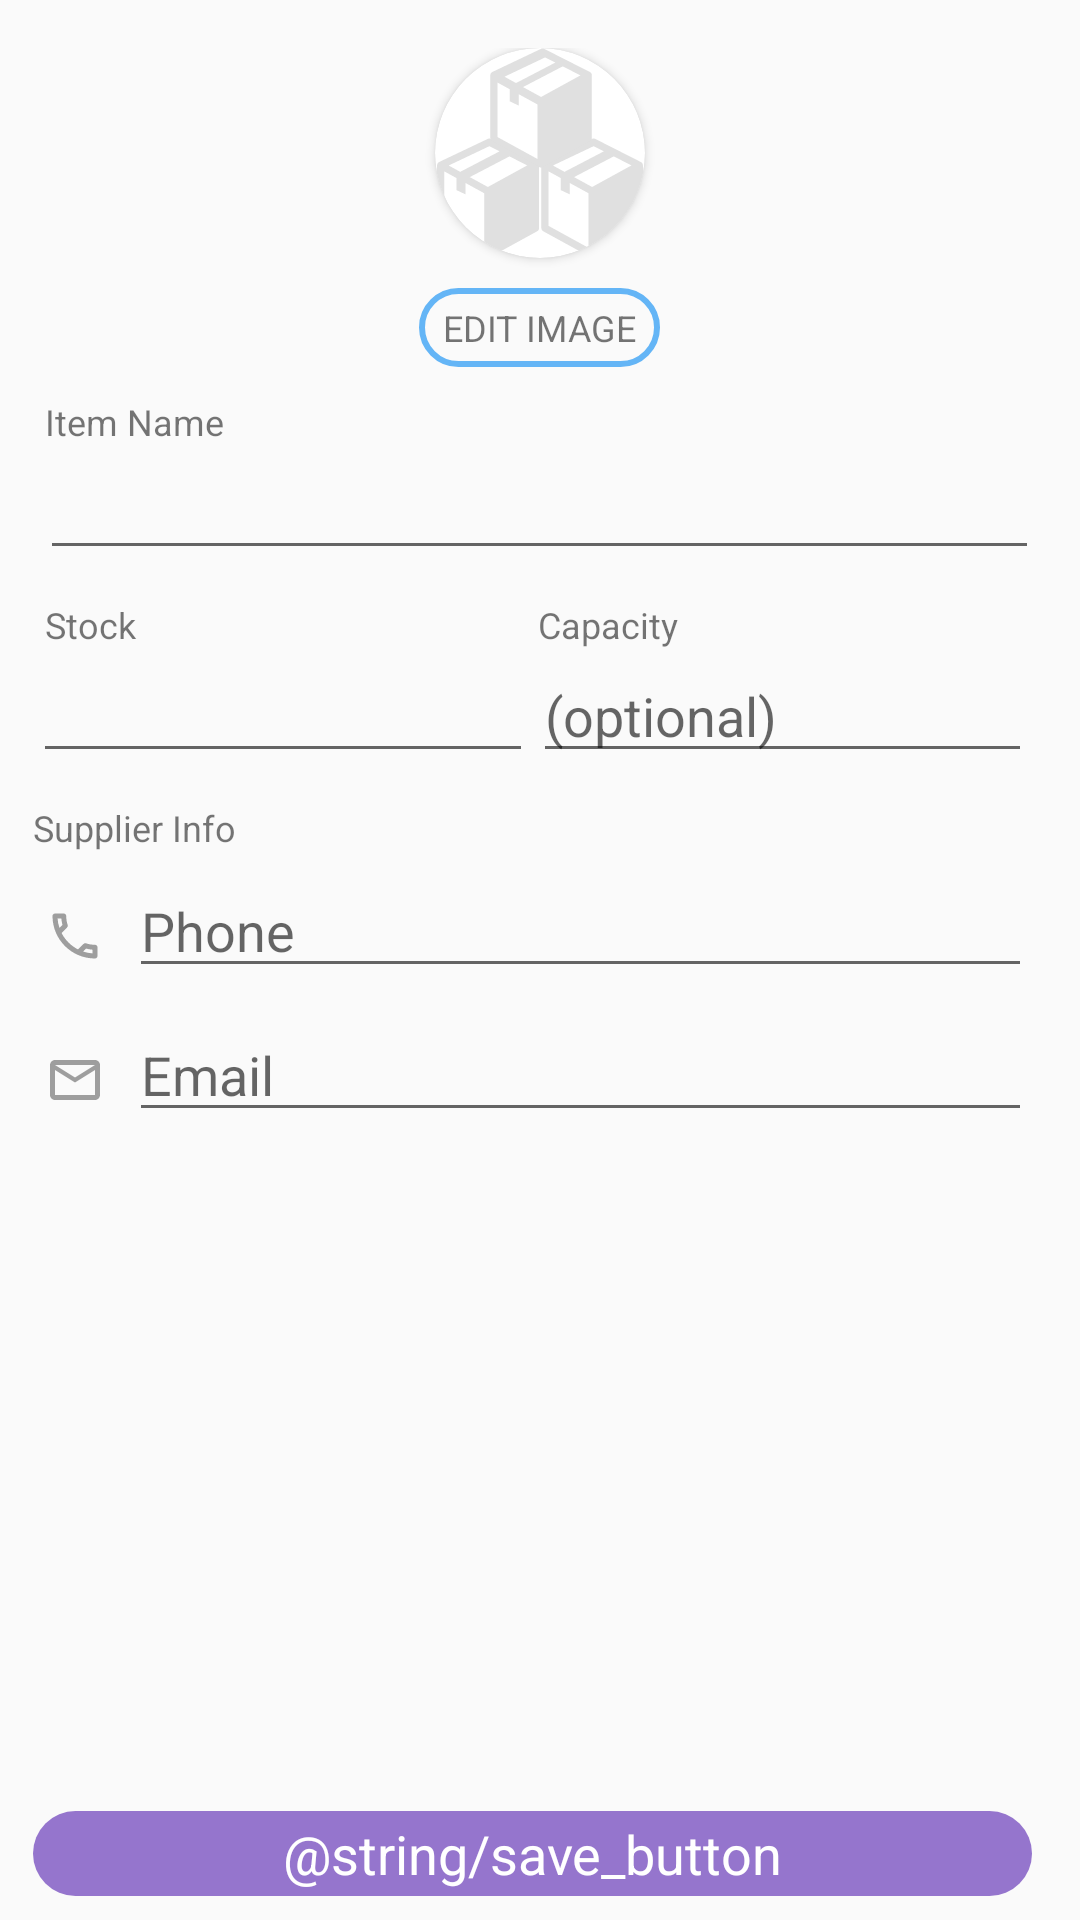

Android layout source for this screen:
<!-- AndroidManifest.xml: application theme AppTheme -->
<!-- res/layout/activity_editor.xml -->
<?xml version="1.0" encoding="utf-8"?>
<RelativeLayout xmlns:android="http://schemas.android.com/apk/res/android"
    xmlns:app="http://schemas.android.com/apk/res-auto"
    xmlns:tools="http://schemas.android.com/tools"
    android:layout_width="match_parent"
    android:layout_height="match_parent"
    android:paddingEnd="16dp"
    android:paddingStart="11dp"
    android:paddingTop="16dp"
    android:paddingBottom="8dp"
    tools:context=".EditorActivity">

    <android.support.v7.widget.CardView
        android:id="@+id/item_icon_ring"
        android:layout_width="70dp"
        android:layout_height="70dp"
        android:layout_centerHorizontal="true"
        android:innerRadius="0dp"
        android:shape="ring"
        android:thicknessRatio="1.9"
        app:cardCornerRadius="40dp">

        <ImageView
            android:id="@+id/item_icon"
            android:layout_width="70dp"
            android:layout_height="70dp"
            android:layout_alignParentStart="true"
            android:layout_alignParentTop="true"
            app:srcCompat="@drawable/ic_default_image" />

    </android.support.v7.widget.CardView>

    <TextView
        android:id="@+id/edit_image"
        android:layout_width="wrap_content"
        android:layout_height="wrap_content"
        android:layout_below="@+id/item_icon_ring"
        android:layout_centerHorizontal="true"
        android:layout_marginTop="10dp"
        android:background="@drawable/edit_photo_background"
        android:onClick="editImageDialog"
        android:text="@string/edit_image"
        android:textSize="12sp" />

    <TextView
        android:id="@+id/item_name_text"
        android:layout_width="wrap_content"
        android:layout_height="wrap_content"
        android:layout_alignStart="@+id/stock_text_layout"
        android:layout_below="@+id/edit_image"
        android:layout_marginTop="10dp"
        android:text="@string/item_name"
        android:textSize="12sp" />

    <android.support.v7.widget.AppCompatEditText
        android:id="@+id/item_name_edit"
        android:layout_width="match_parent"
        android:layout_height="wrap_content"
        android:layout_below="@+id/item_name_text"
        android:layout_centerHorizontal="true"
        android:maxLines="1"
        android:inputType="textPersonName" />

    <LinearLayout
        android:id="@+id/stock_text_layout"
        android:layout_width="match_parent"
        android:layout_height="wrap_content"
        android:layout_alignParentStart="true"
        android:layout_below="@+id/item_name_edit"
        android:layout_marginStart="4dp"
        android:layout_marginTop="10dp"
        android:orientation="horizontal">

        <TextView
            android:id="@+id/stock_amount_text"
            android:layout_width="wrap_content"
            android:layout_height="wrap_content"
            android:layout_weight="1"
            android:text="@string/stock"
            android:textSize="12sp" />

        <TextView
            android:id="@+id/stock_capacity_text"
            android:layout_width="wrap_content"
            android:layout_height="wrap_content"
            android:layout_marginStart="16dp"
            android:layout_weight="1"
            android:text="@string/capacity"
            android:textSize="12sp" />

    </LinearLayout>


    <LinearLayout
        android:id="@+id/stock_edit_layout"
        android:layout_width="match_parent"
        android:layout_height="wrap_content"
        android:layout_alignParentStart="true"
        android:layout_below="@+id/stock_text_layout"
        android:orientation="horizontal">

        <android.support.v7.widget.AppCompatEditText
            android:id="@+id/stock_amount_edit"
            android:layout_width="match_parent"
            android:layout_height="wrap_content"
            android:layout_weight="1"
            android:inputType="number" />

        <android.support.v7.widget.AppCompatEditText
            android:id="@+id/stock_capacity_edit"
            android:layout_width="match_parent"
            android:layout_height="wrap_content"
            android:layout_weight="1"
            android:inputType="number"
            android:hint="@string/optional" />

    </LinearLayout>

    <TextView
        android:id="@+id/supplier_info"
        android:layout_width="wrap_content"
        android:layout_height="wrap_content"
        android:layout_alignParentStart="true"
        android:layout_below="@+id/stock_edit_layout"
        android:layout_marginTop="10dp"
        android:layout_marginBottom="4dp"
        android:text="@string/supplier_info"
        android:textSize="12sp" />

    <ImageView
        android:id="@+id/supplier_phone_icon"
        android:layout_width="20dp"
        android:layout_height="20dp"
        android:layout_alignParentStart="true"
        android:layout_below="@+id/supplier_info"
        android:layout_marginEnd="8dp"
        android:layout_marginStart="4dp"
        android:layout_marginTop="14dp"
        app:srcCompat="@drawable/ic_phone" />

    <android.support.v7.widget.AppCompatEditText
        android:id="@+id/supplier_phone"
        android:layout_width="match_parent"
        android:layout_height="wrap_content"
        android:layout_below="@+id/supplier_info"
        android:layout_toEndOf="@+id/supplier_phone_icon"
        android:inputType="phone"
        android:maxLines="1"
        android:hint="@string/supplier_phone_hint" />


    <ImageView
        android:id="@+id/supplier_email_icon"
        android:layout_width="20dp"
        android:layout_height="20dp"
        android:layout_alignParentStart="true"
        android:layout_below="@+id/supplier_phone_icon"
        android:layout_marginEnd="8dp"
        android:layout_marginStart="4dp"
        android:layout_marginTop="28dp"
        app:srcCompat="@drawable/ic_email" />

    <android.support.v7.widget.AppCompatEditText
        android:id="@+id/supplier_email"
        android:layout_width="match_parent"
        android:layout_height="wrap_content"
        android:layout_below="@+id/supplier_phone_icon"
        android:layout_marginTop="14dp"
        android:layout_toEndOf="@+id/supplier_email_icon"
        android:hint="@string/supplier_email_hint"
        android:maxLines="1"
        android:inputType="textEmailAddress" />

    <TextView
        android:id="@+id/save_update_button"
        android:layout_width="match_parent"
        android:layout_height="wrap_content"
        android:layout_alignParentBottom="true"
        android:layout_alignParentStart="true"
        android:background="@drawable/save_update_button_bkg"
        android:onClick="saveUpdateItem"
        android:text="@string/save_button"
        android:textAlignment="center"
        android:textColor="@android:color/white"
        android:textSize="18sp" />

</RelativeLayout>
<!-- resources referenced by this layout -->
<resources>
  <!-- drawable edit_photo_background (drawable) -->
  <?xml version="1.0" encoding="utf-8"?>
  <shape xmlns:android="http://schemas.android.com/apk/res/android"
      android:shape="rectangle">
      <corners
          android:topLeftRadius="30dp"
          android:topRightRadius="30dp"
          android:bottomRightRadius="30dp"
          android:bottomLeftRadius="30dp" />
      <stroke
          android:width="2dp"
          android:color="#64b5f6" />
      <padding
          android:left="8dp"
          android:top="5dp"
          android:right="8dp"
          android:bottom="5dp" />
  </shape>
  <!-- drawable ic_default_image: vector/xml drawable (drawable, 4734 chars, omitted) -->
  <!-- drawable ic_email (drawable) -->
  <vector xmlns:android="http://schemas.android.com/apk/res/android"
      android:width="24dp"
      android:height="24dp"
      android:viewportWidth="24"
      android:viewportHeight="24">
      <path
          android:name="default"
          android:fillColor="#9e9e9e"
          android:pathData="M20,4H4C2.9,4 2.01,4.9 2.01,6L2,18c0,1.1 0.9,2 2,2h16c1.1,0 2,-0.9 2,-2V6C22,4.9 21.1,4 20,4zM20,18H4V8l8,5l8,-5V18zM12,11L4,6h16L12,11z" />
  </vector>
  <!-- drawable ic_phone (drawable) -->
  <vector xmlns:android="http://schemas.android.com/apk/res/android"
      android:width="24dp"
      android:height="24dp"
      android:viewportWidth="24"
      android:viewportHeight="24">
      <path
          android:name="default"
          android:fillColor="#9e9e9e"
          android:pathData="M6.54,5C6.6,5.89 6.75,6.76 6.99,7.59l-1.2,1.2C5.38,7.59 5.12,6.32 5.03,5H6.54M16.4,17.02c0.85,0.24 1.72,0.39 2.6,0.45v1.49c-1.32,-0.09 -2.59,-0.35 -3.8,-0.75L16.4,17.02M7.5,3H4C3.45,3 3,3.45 3,4c0,9.39 7.61,17 17,17c0.55,0 1,-0.45 1,-1v-3.49c0,-0.55 -0.45,-1 -1,-1c-1.24,0 -2.45,-0.2 -3.57,-0.57c-0.1,-0.04 -0.21,-0.05 -0.31,-0.05c-0.26,0 -0.51,0.1 -0.71,0.29l-2.2,2.2c-2.83,-1.45 -5.15,-3.76 -6.59,-6.59l2.2,-2.2C9.1,8.31 9.18,7.92 9.07,7.57C8.7,6.45 8.5,5.25 8.5,4C8.5,3.45 8.05,3 7.5,3L7.5,3z" />
  </vector>
  <!-- drawable save_update_button_bkg (drawable) -->
  <?xml version="1.0" encoding="utf-8"?>
  <shape xmlns:android="http://schemas.android.com/apk/res/android"
      android:shape="rectangle">
      <corners
          android:topLeftRadius="40dp"
          android:topRightRadius="40dp"
          android:bottomRightRadius="40dp"
          android:bottomLeftRadius="40dp" />
      <solid android:color="#9575CD" />
      <padding
          android:left="2dp"
          android:top="2dp"
          android:right="2dp"
          android:bottom="2dp" />
  </shape>
  <string name="capacity">Capacity</string>
  <string name="edit_image">EDIT IMAGE</string>
  <string name="item_name">Item Name</string>
  <string name="optional">(optional)</string>
  <string name="stock">Stock</string>
  <string name="supplier_email_hint">Email</string>
  <string name="supplier_info">Supplier Info</string>
  <string name="supplier_phone_hint">Phone</string>
  <style name="AppTheme" parent="Theme.AppCompat.Light.DarkActionBar">
          
          <item name="colorPrimary">@color/colorPrimary</item>
          <item name="colorPrimaryDark">@color/colorPrimaryDark</item>
          <item name="colorAccent">@color/colorAccent</item>
      </style>
  <color name="colorPrimary">#7E57C2</color>
  <color name="colorPrimaryDark">#5E35B1</color>
  <color name="colorAccent">#FF4081</color>
</resources>
